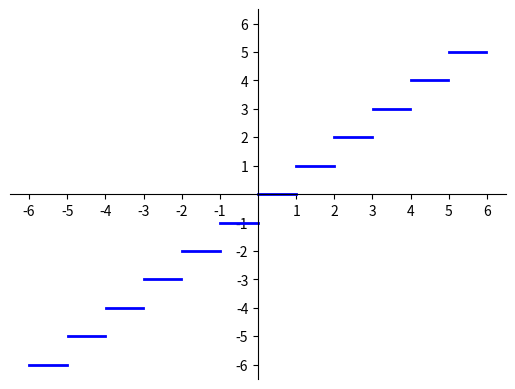

Write Python code to recreate this figure. (Note: this script raises an exception after producing the figure.)
#/usr/bin/env python3
# -*- coding: utf-8 -*-
 
 
import numpy as np
import matplotlib.pyplot as plt
 
 
fig, ax = plt.subplots()
x = np.linspace(-6.0, 6.0, 1000)
pos = np.where(np.abs(np.diff(np.floor(x))) >= 1.0)[0] + 1
x = np.insert(x, pos, np.nan)
ax.axis([x[0] - 0.5, x[-1] + 0.5, x[0] - 0.5, x[-1] + 0.5])
ax.spines['left'].set_position('center')
ax.spines['right'].set_color('none')
ax.spines['bottom'].set_position('center')
ax.spines['top'].set_color('none')
ax.spines['left']
ax.spines['bottom']
ax.xaxis.set_ticks_position('bottom')
ax.yaxis.set_ticks_position('left')
ticks = []
for i in range(int(x[0]), int(x[-1] + 1), 1):
    ticks.append(i)
ticks.remove(0)
ax.set_xticks(ticks)
ax.set_yticks(ticks)
ax.plot(x, np.floor(x), color='b', linestyle='-', lw=2.0)
igual = np.arange(-6, 6, 1)
igual_mas_uno = igual + np.ones(12, np.int)
ax.plot(igual, igual, 'bo', markeredgecolor='b', markerfacecolor='b',
        lw=2.0,  label='_nolegend_')
ax.plot(igual_mas_uno, igual, 'bo', markeredgecolor='b', markerfacecolor='w',
        lw=2.0,  label='_nolegend_')
ax.legend([r'$f(x)=\lfloor x \rfloor$'], loc='lower right')
ax.annotate(r'$OX$', xy=(x[-1] - .5, 0.25), size=16, color='black')
ax.annotate(r'$OY$', xy=(0.25, x[-1]), size=16, color='black')
ax.set_title(r'$Funci\'on\; Piso$', fontsize=18)
ax.grid('on')
plt.show()
